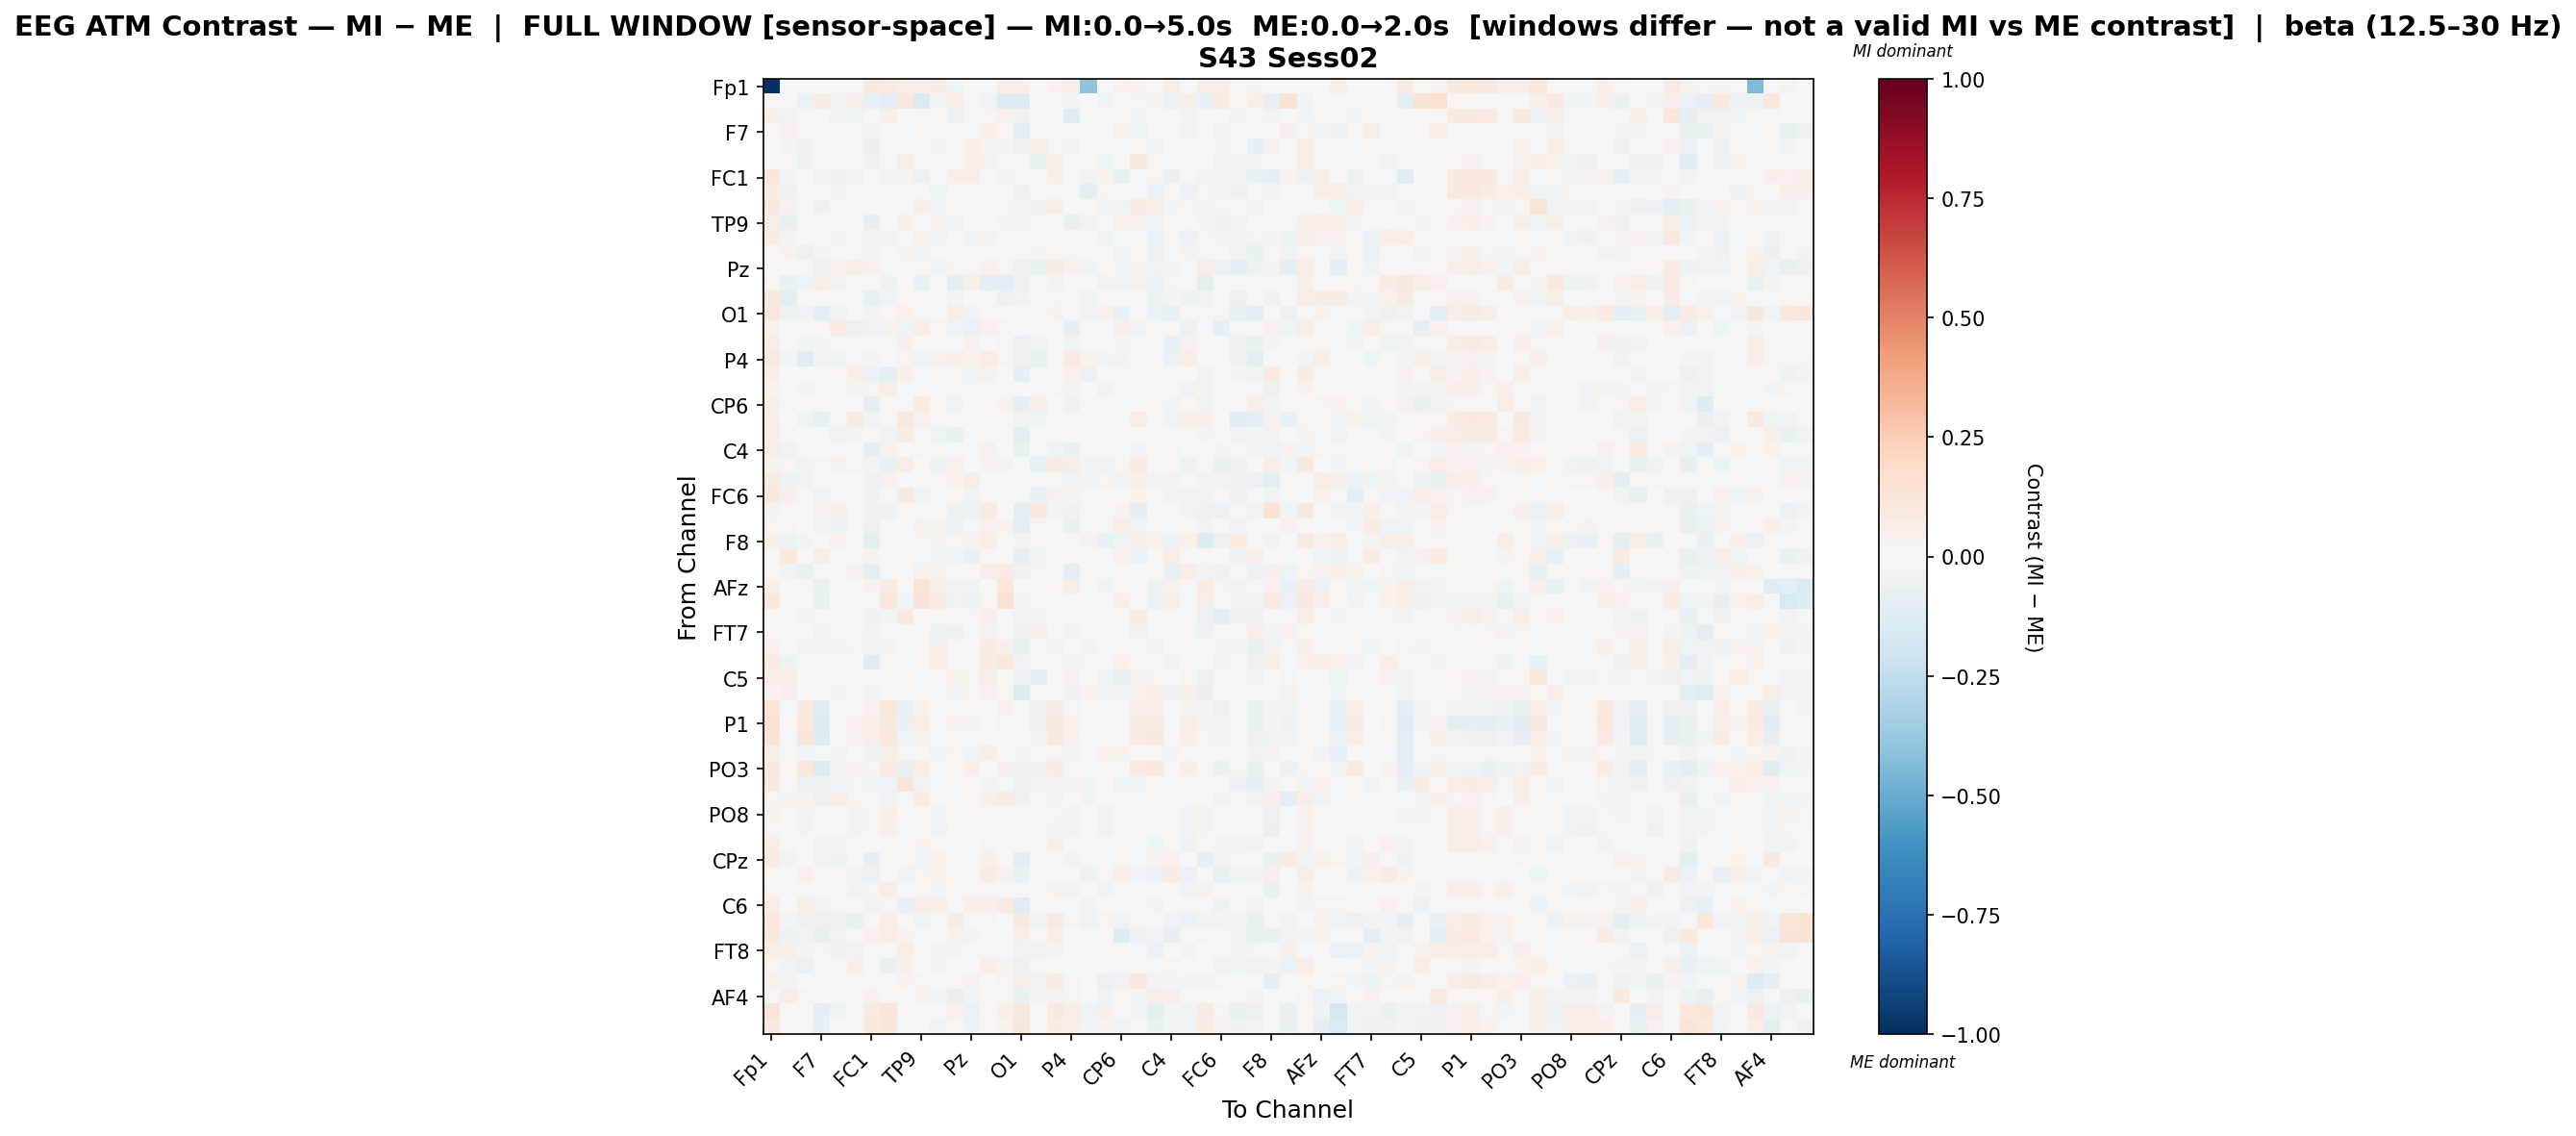

Values plotted in this chart, from the file beside it:
, Fp1, Fz, F3, F7, FT9, FC5, FC1, C3, T7, TP9, CP5, CP1, Pz, P3, P7, O1, Oz, O2, P4, P8, TP10, CP6, CP2
Fp1, -1.0, -0.02331, 0.02003, 0.005396, -0.01502, -0.02114, 0.08999, 0.08131, 0.06571, 0.05372, 0.07458, -0.04123, 0.01234, -0.008282, 0.06211, 0.05065, 0.0015, 0.04149, 0.06234, -0.4054, -0.003612, 0.03263, 0.04582
Fz, 0.01066, 0.0009418, -0.05816, 0.0741, -0.0411, 0.05313, -0.064, -0.096, 0.1088, -0.1358, -0.02666, 0.05638, 0.01541, -0.03498, -0.122, -0.1211, -0.00487, 0.01527, -0.02855, -0.004295, -0.03348, -0.004701, 0.02351
F3, 0.05234, -0.03306, 0.007906, 0.005032, -0.04084, -0.0421, -0.01005, 0.05273, -0.001735, 0.02112, 0.01933, -0.0574, -0.0101, 0.02514, 0.04292, -0.04885, 0.01156, 0.0003293, -0.1079, -0.007346, -0.01663, 0.01484, -0.02556
F7, 0.008003, 0.04415, 0.01548, 0.01319, 0.001861, 0.02795, -0.02762, 0.01246, -0.02149, 0.01662, -0.003624, -0.01945, -0.01338, 0.05134, 0.02202, -0.09738, 0.0217, 0.008976, -0.01613, -0.0109, -0.005179, 0.03495, -0.04647
FT9, 0.006455, -0.02906, -0.05, -0.01312, -0.01202, 0.02202, -0.06963, -0.01602, 0.006612, 0.01342, 0.03768, 0.009541, 0.04827, 0.0316, 0.03202, -0.05648, 0.05734, 0.02548, -0.04576, 0.001971, 0.000988, -0.01138, 0.02543
FC5, 0.01962, 0.01793, -0.05351, 0.01326, 0.01239, -0.02331, -0.05468, -0.01636, 0.05874, 0.02655, 0.01489, 0.01475, 0.04966, 0.04533, 0.007393, -0.02102, -0.0696, 0.04781, -0.007721, 0.02129, -0.0458, -0.002011, 0.09325
FC1, 0.1114, -0.02995, -0.0002589, -0.03292, -0.0599, -0.02683, 0.005545, 0.04248, 0.03353, -0.05918, -0.019, 0.05295, 0.05514, 0.01326, -0.0295, -0.0202, -0.02138, 0.05186, -0.005745, -0.04252, 0.03333, -0.07149, -0.01012
C3, 0.07151, -0.05608, 0.01331, -0.01665, -0.03521, -0.01825, 0.004019, -0.0132, 0.01803, -0.001256, -0.04242, 0.0001783, -0.01476, -0.001283, -0.01141, -0.04725, 0.02019, 0.01876, -0.0226, -0.08623, 0.02475, -0.001564, -0.02178
T7, 0.09013, 0.04073, -0.0112, -0.0526, -0.0091, 0.03049, -0.009658, 0.01806, -0.004462, 0.04793, -0.03089, 0.02125, -0.004608, 0.021, 0.0295, -0.02754, -0.05465, 0.05476, 0.004724, 0.0194, -0.03517, -0.04184, 0.07406
TP9, 0.06732, -0.07622, -0.01004, -0.006421, -0.02334, 0.007394, -0.08467, 0.0015, 0.04764, 0.005583, 0.03403, -0.03702, -2.9996744965228122e-05, 0.0111, 0.03163, -0.03742, 0.0166, 0.005201, -0.07221, -0.03349, -0.004303, 0.04593, 0.03342
CP5, 0.07515, -0.02634, -0.002918, -0.01903, 0.03333, 0.01051, -0.02696, -0.04269, -0.01979, 0.04565, -0.03561, -0.007709, -0.03809, 0.03887, 0.02019, -0.01312, 0.02211, -0.01304, 0.01724, -0.002216, -0.03957, 0.00673, -0.005645
CP1, 0.01527, 0.03247, -0.05553, -0.02581, -0.001996, 0.0193, 0.03171, 0.01596, 0.0372, -0.02417, -0.00258, -0.004968, 0.0256, 0.01215, -0.005952, -0.008969, -0.026, 0.02115, 0.02492, 0.01919, -0.004887, -0.03128, 0.02123
Pz, 0.02024, 0.005365, -0.0222, -0.05735, 0.04316, 0.05795, 0.04275, -0.0176, 0.009751, 0.01251, -0.0435, 0.02426, 0.02982, 0.04375, 0.02477, -0.0613, -0.07041, 0.07397, 0.04224, -0.04449, 0.01719, -0.02707, 0.03156
P3, 0.0286, -0.06477, -0.03688, 0.05901, -0.04009, 0.01315, -0.02041, -0.05406, -0.001818, -0.06734, -0.01593, -0.08629, 0.047, -0.08997, -0.09098, -0.05811, -0.005368, -0.03891, 0.01308, 0.003726, -0.04607, -0.02349, 0.03459
P7, 0.09165, -0.09185, 0.01198, 0.002511, 0.003861, -0.01447, -0.0775, -0.03412, 0.01944, 0.009277, 0.001555, -0.02879, 0.002288, -0.01327, -0.05668, -0.03212, 0.007633, 0.02705, -0.01026, -0.0409, -0.001836, 0.004184, 0.002171
O1, 0.1059, -0.05241, -0.03389, -0.08748, -0.04136, 0.0008916, 0.03224, 0.0162, 0.04466, -0.01628, 0.0015, 0.05871, -0.03237, 0.01315, 0.006129, 0.003867, 0.02234, 0.03614, -0.01337, -0.04622, 0.04475, -0.0698, -0.003705
Oz, 0.04353, 0.001341, 0.01661, 0.01654, 0.08104, -0.05842, -0.03305, 0.03521, -0.03176, 0.05621, 0.02837, -0.03913, -0.05767, 0.04328, 0.02917, -0.0052, 0.007867, -0.01554, -0.07903, -0.01831, -0.004534, 0.05077, -0.03234
O2, 0.06181, -0.02001, -0.03019, -0.02999, -0.01052, 0.02408, 0.003871, 0.01333, 0.05427, -0.004688, -0.02034, 0.00263, 0.04023, -0.0002777, 0.02436, -0.0607, -0.04008, 0.00314, -0.03843, -0.00795, -0.008164, -0.02777, 0.00275
P4, 0.08119, -0.03029, -0.1043, -0.03107, -0.04382, 0.01203, -0.02783, 0.003429, 0.02744, -0.04057, 0.03548, 0.05223, 0.03846, 0.0685, 0.02507, -0.0558, -0.06776, -0.003148, 0.0796, 0.03425, -0.02489, -0.03689, 0.00673
P8, 0.05041, 0.002378, -0.006154, -0.01058, 0.01623, 0.04753, -0.06106, -0.09979, 0.04834, -0.01411, 0.02331, 0.01898, -0.02364, 0.04379, 0.006999, -0.085, -0.008156, 0.01124, 0.0408, -0.05655, 0.0, 0.02724, 0.01083
TP10, 0.0324, -0.02187, -0.02391, -0.0134, -0.0109, -0.02964, 0.02645, 0.0552, -0.008825, 0.01024, -0.02311, 0.0114, 0.02495, 0.01529, 0.01635, 0.001813, -0.01058, 0.0285, -0.02791, 0.0002884, -0.03626, -0.01412, 0.002697
CP6, 0.05233, -0.01768, 0.002187, 0.01461, -0.02287, 0.00691, -0.08577, 0.02294, -0.02151, 0.07735, 0.0168, -0.03512, -0.01564, 0.02243, 0.0349, -0.08169, 0.0476, -0.0001692, -0.04886, 0.0104, -0.01635, -0.004192, -0.0002335
CP2, 0.04954, 0.0002817, -0.04609, -0.0778, 0.01351, 0.07961, -0.03545, -0.01853, 0.09368, 0.0425, -0.01187, 0.00941, 0.02569, 0.02513, 0.01404, -0.04671, -0.04363, 0.01623, -0.008073, -0.01232, -0.009092, -0.0006524, 0.06286
Cz, 0.06119, 0.01505, -0.001552, -0.007769, -0.03424, 0.03326, 0.01411, -0.04047, 0.07689, -0.01883, -0.03999, -0.06361, -0.01548, 0.01874, -0.0165, -0.08916, 0.006592, 0.02387, -0.01055, 0.004356, -0.01817, 0.01401, 0.002949
C4, 0.06249, -0.03267, -0.006524, -0.003854, -0.01904, -0.008184, -0.07921, 0.04123, 0.004564, 0.02553, 0.02835, -0.01173, -0.0114, 0.04146, -0.00192, -0.07518, 0.000625, -0.03632, -0.06603, -0.01692, 0.002874, -0.02252, -0.02439
T8, 0.03499, 0.03012, -0.04011, 0.03114, 0.038, 0.0239, -0.02935, -0.06889, 0.05523, 0.003001, -0.05114, 0.04196, -0.007115, 0.03886, -0.025, -0.007005, -0.07762, 0.081, 0.0572, -0.02435, -0.04522, 0.02667, 0.07053
FT10, 0.08316, -0.04987, -0.03199, -0.02343, -0.019, 0.003479, -0.05105, 0.04371, -0.003512, 0.003559, 0.03076, 0.03841, 0.05801, 0.001515, 0.02171, -0.02146, -0.003653, 0.0295, -0.03456, -0.02754, 0.0305, -0.03731, 0.0503
FC6, 0.1001, 0.05168, -0.01131, -0.03578, -0.01862, -0.0106, -0.05171, -0.01506, 0.08974, -0.03459, -0.02094, 0.02285, -0.03472, 0.01747, 0.02197, -0.008071, -0.06723, 0.04565, 0.03298, -0.009995, 0.003077, -0.00257, 0.03526
FC2, 0.03193, 0.01063, -0.01334, 0.04142, 0.06218, -0.01673, -0.04804, -0.0518, 0.01822, 0.01817, -0.0007972, -0.05413, -0.05274, 0.07817, 0.001921, -0.09169, 0.09195, -0.02498, -0.05251, 0.01015, 0.009818, 0.03686, -0.0826
F4, 0.03033, 0.02652, 0.003703, 0.03681, -0.05418, 0.001346, -0.05672, 0.01142, 0.005005, 0.03473, 0.03872, -0.04883, -0.02277, 0.04391, 0.03319, -0.08745, 0.0249, -0.01642, -0.06854, -0.02105, 0.02723, 0.06593, -0.03829
F8, 0.04808, -0.04928, -0.03021, -0.00749, 0.04097, 0.01809, -0.09543, -0.0184, 0.02808, 0.02649, 0.0357, 0.02755, 0.03467, 0.06788, -0.008968, -0.02979, 0.02672, 0.004793, -0.01976, 0.03852, -0.06436, -0.04517, 0.05823
AF7, 0.0115, 0.09148, -0.000669, 0.05621, -0.007731, 0.01533, 0.03525, 0.003591, 0.01715, -0.02128, -0.03688, -0.04037, -0.06505, 0.01157, 0.005392, -0.08336, -0.04067, 0.0173, -0.004972, -0.008884, -0.002531, 0.04206, -0.05897
AF3, 0.0233, -0.03194, -0.06813, -0.01907, 0.01227, 0.04654, -0.09705, -0.01169, 0.005979, 0.03896, 0.03864, -0.001948, 0.01688, 0.0579, 0.0708, -0.05095, 0.02571, 0.0137, -0.09041, 0.02176, 0.01145, -0.01187, -0.004148
AFz, 0.05312, 0.0, 0.02039, -0.06809, -0.0002145, -0.003323, 0.03768, 0.07967, -0.001395, 0.121, 0.05096, -0.04162, -0.03311, 0.007055, 0.103, 0.0003031, 0.008402, 0.01982, 0.06187, -0.007391, -0.03937, 0.02174, 0.001093
F1, 0.108, -0.003856, 0.005946, -0.07601, -0.007085, 0.00571, -0.01334, 0.1029, -0.04532, 0.1287, 0.07485, -0.03891, -0.05407, 0.02906, 0.1449, -0.02978, 0.01908, -0.005977, -0.001918, -0.01951, -0.01713, 0.05441, -0.01637
F5, 0.02205, -0.008107, -0.02983, 0.01662, -0.01708, 0.02327, -0.05421, -0.02393, 0.092, -0.002234, 0.01166, 0.02007, 0.03102, 0.05407, 0.005729, -0.03538, -0.04265, 0.01269, -0.008265, -0.01088, 0.001196, 0.01731, 0.07477
FT7, 0.02063, -0.00706, 0.004876, 0.03344, 0.01319, 0.01589, -0.02614, -0.01134, -0.00851, 0.00998, -0.04934, -0.0569, -0.02327, 0.04609, 0.0001931, -0.05995, 0.05104, 0.01561, -0.04068, -0.01356, 0.005458, -0.005266, -0.03275
FC3, 0.04106, -0.005073, -0.03821, -0.0407, -0.0335, 0.02791, -0.03321, -0.02628, 0.00145, 0.01696, 0.05571, 0.0165, 0.002628, 0.07442, 0.05347, -0.07249, 0.01429, -0.02442, -0.003487, -0.02812, -0.02248, -0.009473, -0.02169
C1, 0.08383, -0.05051, -0.01644, -0.01237, 0.001362, 0.002456, -0.1044, 0.02434, -0.0164, 0.02317, 0.06825, 0.00648, 0.01263, 0.07446, 0.1092, -0.0431, 0.02881, -0.009995, -0.02766, 0.02375, -0.02294, 0.04496, -0.003518
C5, 0.06282, 0.05488, 0.0002153, -0.002566, 0.01367, -0.00589, -0.01583, 0.02262, 0.01729, -0.01608, 0.00206, 0.03564, 0.02623, 0.06502, 0.004089, -0.06117, -0.08005, -0.004234, 0.04677, -0.006763, -0.04194, -0.06522, 0.03914
TP7, 0.03214, 0.04895, -0.002897, 0.02958, -0.02443, 0.01724, -0.0408, -0.01024, -0.005454, 0.001833, -0.004356, -0.02413, 0.02475, 0.04582, 0.02498, -0.1188, 0.02795, 0.003746, -0.04963, 0.03602, -0.03297, -0.03355, 0.03171
CP3, 0.1233, -0.0113, 0.09946, -0.1132, 0.004589, 0.01192, 0.04271, 0.1089, -0.06628, 0.04179, -0.005548, 0.0214, 0.01652, 0.0, 0.04391, -0.01415, -0.05938, 0.0804, 0.02859, 0.001976, 0.01971, 0.003469, 0.05268
P1, 0.1301, -0.003783, 0.09948, -0.1214, 0.01106, 0.04236, 0.04938, 0.08692, -0.06286, 0.05718, -0.01051, 0.04323, 0.03486, 0.0, 0.03005, -0.009791, -0.05935, 0.0975, 0.04597, 0.01194, 0.0121, -0.01347, 0.07302
P5, 0.1303, -0.01495, 0.1104, -0.1196, -0.003567, 0.03454, 0.0516, 0.09412, -0.04298, 0.0339, -0.008246, 0.007075, 0.01544, -0.004276, 0.0004245, -0.01775, -0.04085, 0.09206, 0.04196, -0.001426, 0.01369, -0.00748, 0.07378
PO7, 0.05444, -0.009646, -0.02575, -0.01327, -0.04481, 0.00462, -0.05242, 0.06325, 0.03025, -0.001833, -0.03453, 0.02876, -0.03403, 0.05831, 0.01523, -0.03086, -0.02186, 0.02509, -0.02422, -0.02225, 0.03586, 0.04085, -0.002128
PO3, 0.1013, -0.006121, 0.1083, -0.1203, 0.03418, 0.04435, 0.02786, 0.0787, -0.07557, 0.06809, 0.005526, 0.01196, 0.04844, 0.006351, 0.04877, -0.05225, -0.05267, 0.07133, 0.01939, 0.01999, -0.005681, -0.00531, 0.08118
POz, 0.09323, 0.01326, -0.05619, -0.04895, -0.03708, 0.0293, -0.04501, -0.03333, 0.121, -0.03334, -0.01722, 0.01911, 0.006274, 0.03189, -0.01325, -0.05437, -0.0387, 0.03531, 0.03793, -0.02469, 0.002083, -0.0409, -0.0268
PO4, 0.03115, 0.03846, 0.03576, -0.0609, 0.06585, 0.03099, -0.00668, -0.03606, -0.01447, 0.07552, 0.001936, -0.02061, 0.01921, 0.05166, 0.07445, -0.04838, 0.02329, 0.03677, -0.00294, -0.03019, 0.0003974, -0.02317, -0.01255
PO8, 0.03309, -0.02116, -0.02763, -0.007952, -0.005981, -0.03222, 0.02426, 0.05146, -0.00744, 0.008041, -0.02541, 0.0112, 0.02661, 0.01352, 0.01601, 0.01043, -0.01425, 0.03106, -0.02542, 0.0, -0.03745, -0.0203, 0.005485
P6, 0.02636, -0.01582, -0.02498, -0.006049, -0.004332, -0.03807, 0.02729, 0.04929, -0.01067, 0.01056, -0.03344, 0.006295, 0.0285, 0.01531, 0.01313, 0.01159, -0.01622, 0.03254, -0.02471, 0.0002997, -0.03735, -0.02243, 0.007109
P2, 0.06464, 0.0173, 0.0002255, -0.03443, -0.02487, -0.01198, 0.005834, 0.008673, 0.01559, 0.03533, 0.000648, 0.01135, 0.002432, 0.02463, 0.0196, 0.0141, 0.001615, 0.05129, 0.006692, -0.02213, 0.0007383, -0.007417, -0.007768
CPz, 0.08118, -0.03297, -0.002486, 0.03679, -0.04952, 0.004647, -0.08427, 0.008252, 0.02206, -0.03065, 0.04154, -0.01167, -0.01483, 0.05358, 0.01359, -0.09242, -0.01413, -0.02024, -0.03209, -0.01277, -0.01149, 0.03046, -0.0165
CP4, 0.02107, -0.005488, 0.04208, 0.01769, 0.01966, -0.04665, -0.05548, 0.006354, -0.03665, 0.02706, 0.04235, 0.02071, 0.02978, 0.07289, 0.04194, -0.06867, -0.00144, -0.00864, -0.00123, -0.05313, 0.01382, 0.06493, -0.02889
TP8, 0.02763, -0.01752, -0.02116, -0.005287, -0.0008118, -0.03837, 0.0248, 0.05505, -0.02093, 0.01396, -0.02895, 0.01428, 0.02742, 0.01608, 0.01823, 0.008701, -0.0137, 0.03572, -0.02525, 0.0002909, -0.03141, -0.02267, 0.007332
C6, 0.06187, 0.00649, 0.05927, -0.03383, 0.01074, -0.002426, -0.02408, 0.03093, -0.06482, 0.063, 0.05534, -0.01568, 0.05121, 0.04995, 0.07829, -0.1084, 0.02231, -0.01391, -0.02086, -0.02586, -0.001874, -0.01292, -0.01722
C2, 0.1048, -0.025, -0.06133, -0.06016, -0.05356, -0.06866, 0.01414, 0.06341, 0.01485, -0.03911, -0.01647, 0.07081, -0.02282, 0.03124, 0.001576, 0.09163, -0.04225, 0.08218, 0.02909, -0.03588, 0.02607, -0.03638, -0.0107
FC4, 0.09988, -0.04899, -0.03931, -0.07538, -0.03198, -0.01228, 0.0434, 0.05507, 0.03216, -0.02155, -0.007519, 0.04411, -0.02953, 0.0138, -0.01584, 0.05093, 0.009099, 0.05774, 0.004196, -0.02276, 0.01004, -0.1175, -0.05141
FT8, 0.06944, 0.04849, -0.02715, 0.02557, -0.05364, -0.03605, -0.02316, 0.0149, 0.06596, -0.02106, -0.03765, -0.02946, -0.01561, 0.0242, -0.01369, -0.03958, -0.03471, 0.03586, -0.00127, -0.02292, -0.007113, 0.02673, -0.01173
F6, 0.02442, -0.03442, -0.06025, -0.01307, -0.01374, 0.04969, -5.052437440548485e-05, -0.06653, 0.04842, -0.004865, -0.02635, -0.01982, 0.00591, 0.05191, 0.03437, -0.06102, -0.01617, 0.02154, -0.0132, -0.002512, -0.02192, -0.01012, 0.004597
AF8, 0.04231, -0.03724, -0.005339, -0.009782, -0.02007, -0.01881, -0.01129, 0.02153, 0.03541, 0.02493, 0.004473, 0.02417, 0.04137, -0.005308, 0.02838, 0.05913, -0.04096, 0.07414, 0.02557, -0.002353, -0.05574, -0.03687, 0.09175
... 3 more rows
